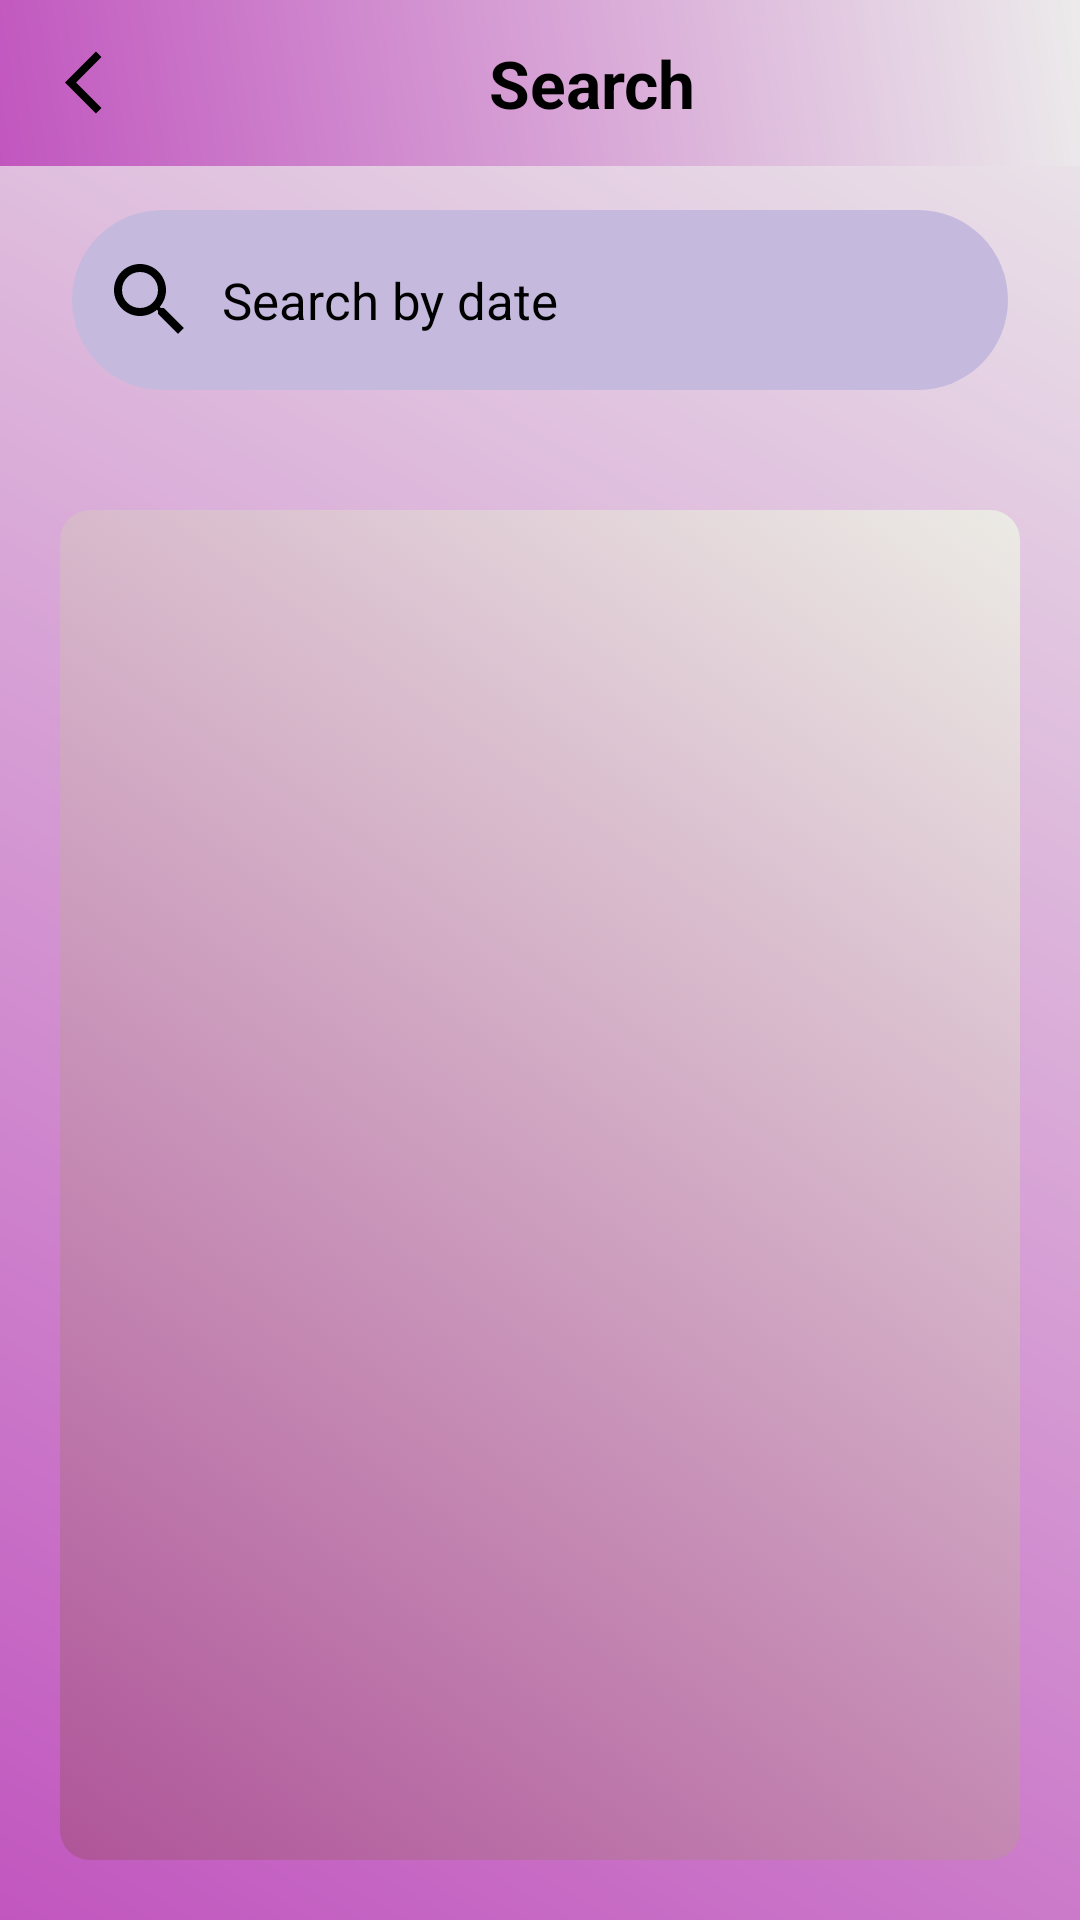

This screen was rendered from an Android layout file. Write that file and the resources it references.
<!-- AndroidManifest.xml: application theme Theme.ExpenseTracker -->
<!-- res/layout/activity_searchdata.xml -->
<?xml version="1.0" encoding="utf-8"?>
<RelativeLayout xmlns:android="http://schemas.android.com/apk/res/android"
    xmlns:tools="http://schemas.android.com/tools"
    android:layout_width="match_parent"
    android:layout_height="match_parent"
    tools:context=".searchdata"
    android:background="@drawable/background">

    <include
        android:id="@+id/about_toolbar"
        layout="@layout/search"/>

    <AutoCompleteTextView
        android:id="@+id/txtSearch"
        android:layout_width="match_parent"
        android:layout_height="60dp"
        android:layout_marginStart="24dp"
        android:layout_marginTop="70dp"
        android:layout_marginEnd="24dp"
        android:layout_marginBottom="20dp"
        android:textSize="17sp"
        android:background="@drawable/search_form_bg"
        android:drawableStart="@drawable/ic_search"
        android:drawablePadding="8dp"

        android:hint="@string/search_by_date"
        android:padding="10dp"

        android:textColorHint="@color/black">

    </AutoCompleteTextView>

    <ListView
        android:id="@+id/listdata"
        android:layout_width="wrap_content"
        android:layout_height="593dp"
        android:layout_below="@+id/txtSearch"
        android:layout_marginStart="20dp"
        android:layout_marginTop="20dp"
        android:layout_marginEnd="20dp"
        android:layout_marginBottom="20dp"
        android:background="@drawable/form_sc_bg"
        android:divider="@android:color/white"
        android:dividerHeight="@dimen/cardview_default_elevation">

    </ListView>

</RelativeLayout>
<!-- res/layout/search.xml (included above) -->
<?xml version="1.0" encoding="utf-8"?>
<RelativeLayout xmlns:android="http://schemas.android.com/apk/res/android"
    xmlns:tools="http://schemas.android.com/tools"
    android:layout_width="match_parent"
    android:layout_height="wrap_content"
    android:background="@drawable/background">

    <RelativeLayout
        android:layout_width="match_parent"
        android:layout_height="wrap_content"
        android:padding="13dp">

        <ImageView
            android:layout_width="wrap_content"
            android:layout_height="25dp"
            android:src="@drawable/ic_arrow_back"
            android:id="@+id/back"
            android:contentDescription="@string/back_arrow"
            android:layout_alignParentStart="true"

            android:layout_marginEnd="213dp"
            android:layout_centerVertical="true"
            android:layout_marginStart="5dp"
            />

        <TextView
            android:layout_width="wrap_content"
            android:layout_height="wrap_content"
            android:layout_marginStart="150dp"
            android:layout_marginEnd="55dp"
            android:text="@string/search"
            android:textColor="@color/black"
            android:textSize="22sp"
            android:textStyle="bold" />

    </RelativeLayout>

</RelativeLayout>
<!-- resources referenced by this layout -->
<resources>
  <color name="black">#000000</color>
  <!-- drawable background (drawable) -->
  <?xml version="1.0" encoding="utf-8"?>
  <shape xmlns:android="http://schemas.android.com/apk/res/android">
      <gradient android:angle="45"
          android:startColor="#C156BF"
          android:endColor="#ECEBEB"/>
  
  </shape>
  <!-- drawable form_sc_bg (drawable) -->
  <?xml version="1.0" encoding="utf-8"?>
  <selector xmlns:android="http://schemas.android.com/apk/res/android">
      <item>
          <shape android:shape="rectangle">
              <gradient android:angle="45"
                  android:startColor="#AF5599"
                  android:endColor="#ECEBE5"/>
              <corners android:radius="10dp"/>
          </shape>
      </item>
  
  </selector>
  <!-- drawable ic_arrow_back (drawable) -->
  <?xml version="1.0" encoding="utf-8"?>
  <vector android:autoMirrored="true" android:height="32dp"
      android:tint="@color/black" android:viewportHeight="24"
      android:viewportWidth="24" android:width="32dp" xmlns:android="http://schemas.android.com/apk/res/android">
      <path android:fillColor="@android:color/white" android:pathData="M11.67,3.87L9.9,2.1 0,12l9.9,9.9 1.77,-1.77L3.54,12z"/>
  </vector>
  <!-- drawable ic_search (drawable) -->
  <vector android:height="32dp" android:tint="@color/black"
      android:viewportHeight="24" android:viewportWidth="24"
      android:width="32dp" xmlns:android="http://schemas.android.com/apk/res/android">
      <path android:fillColor="@android:color/white" android:pathData="M15.5,14h-0.79l-0.28,-0.27C15.41,12.59 16,11.11 16,9.5 16,5.91 13.09,3 9.5,3S3,5.91 3,9.5 5.91,16 9.5,16c1.61,0 3.09,-0.59 4.23,-1.57l0.27,0.28v0.79l5,4.99L20.49,19l-4.99,-5zM9.5,14C7.01,14 5,11.99 5,9.5S7.01,5 9.5,5 14,7.01 14,9.5 11.99,14 9.5,14z"/>
  </vector>
  <!-- drawable search_form_bg (drawable) -->
  <?xml version="1.0" encoding="utf-8"?>
  <selector xmlns:android="http://schemas.android.com/apk/res/android">
      <item>
          <shape android:shape="rectangle">
              <solid android:color="#c5badd"/>
              <corners android:radius="30dp"/>
  
          </shape>
      </item>
  
  </selector>
  <string name="back_arrow">Back Arrow</string>
  <string name="search">Search</string>
  <string name="search_by_date">Search by date</string>
  <style name="Theme.ExpenseTracker" parent="Theme.MaterialComponents.DayNight.DarkActionBar" />
</resources>
